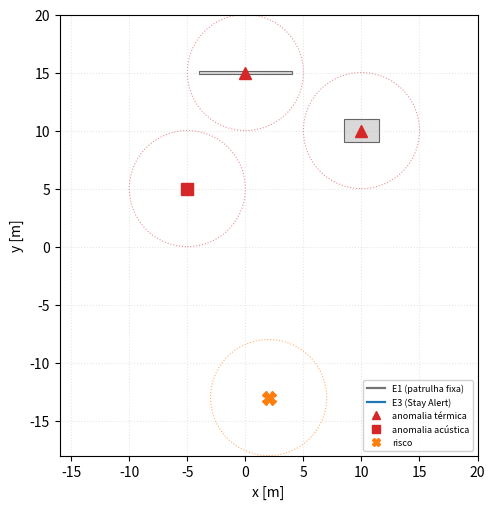

Write the Python code that produced this figure.
#!/usr/bin/env python3
"""Sobrepõe as trajetórias E1 (baseline) e E3 (Stay Alert) ao mapa do cenário.
Lê traj_E1.csv e traj_E3.csv (t,x,y). Saída: traj_overlay.pdf/.png."""
import csv
import matplotlib
matplotlib.use('Agg')
import matplotlib.pyplot as plt
from matplotlib.patches import Rectangle, Circle
from matplotlib.lines import Line2D

R = 5.0
equip = [('Transformador', 10, 10, 3, 2), ('Disjuntor', -5, 5, 1, 1),
         ('Barramento', 0, 15, 8, 0.3)]
anomalies = [(10, 10, 'thermal'), (0, 15, 'thermal'), (-5, 5, 'acoustic')]
hazard = (2, -13)


def load(path):
    xs, ys = [], []
    try:
        with open(path) as f:
            for row in csv.DictReader(f):
                xs.append(float(row['x'])); ys.append(float(row['y']))
    except FileNotFoundError:
        print(f'[aviso] {path} não encontrado')
    return xs, ys


fig, ax = plt.subplots(figsize=(5.2, 5.2))
ax.add_patch(Rectangle((-25, -25), 50, 50, fill=False, ec='0.6', lw=1.2))
for name, x, y, w, h in equip:
    ax.add_patch(Rectangle((x - w/2, y - h/2), w, h, facecolor='0.85',
                           edgecolor='0.4', lw=0.8, zorder=1))
for x, y, t in anomalies:
    ax.add_patch(Circle((x, y), R, fill=False, ec='tab:red', ls=':', lw=0.8,
                        alpha=0.5, zorder=1))
    ax.plot(x, y, '^' if t == 'thermal' else 's', color='tab:red', ms=8, zorder=4)
ax.add_patch(Circle(hazard, R, fill=False, ec='tab:orange', ls=':', lw=0.8,
                    alpha=0.6, zorder=1))
ax.plot(*hazard, 'X', color='tab:orange', ms=10, zorder=4)

# trajetórias
x1, y1 = load('traj_E1.csv')
x3, y3 = load('traj_E3.csv')
if x1:
    ax.plot(x1, y1, '-', color='0.45', lw=1.6, zorder=3, label='E1 (patrulha fixa)')
if x3:
    ax.plot(x3, y3, '-', color='tab:blue', lw=1.6, zorder=3,
            label='E3 (Stay Alert)')
for xs, ys, c in [(x1, y1, '0.45'), (x3, y3, 'tab:blue')]:
    if xs:
        ax.plot(xs[0], ys[0], 'o', color=c, ms=6, zorder=5)   # início

handles = [
    Line2D([0], [0], color='0.45', lw=1.6, label='E1 (patrulha fixa)'),
    Line2D([0], [0], color='tab:blue', lw=1.6, label='E3 (Stay Alert)'),
    Line2D([0], [0], marker='^', color='tab:red', ls='', label='anomalia térmica'),
    Line2D([0], [0], marker='s', color='tab:red', ls='', label='anomalia acústica'),
    Line2D([0], [0], marker='X', color='tab:orange', ls='', label='risco'),
]
ax.legend(handles=handles, loc='lower right', fontsize=6.5, framealpha=0.9)
ax.set_xlim(-16, 20); ax.set_ylim(-18, 20); ax.set_aspect('equal')
ax.set_xlabel('x [m]'); ax.set_ylabel('y [m]')
ax.grid(True, ls=':', alpha=0.3)
fig.tight_layout()
fig.savefig('traj_overlay.pdf'); fig.savefig('traj_overlay.png', dpi=150)
print('salvo: traj_overlay.pdf / traj_overlay.png')
